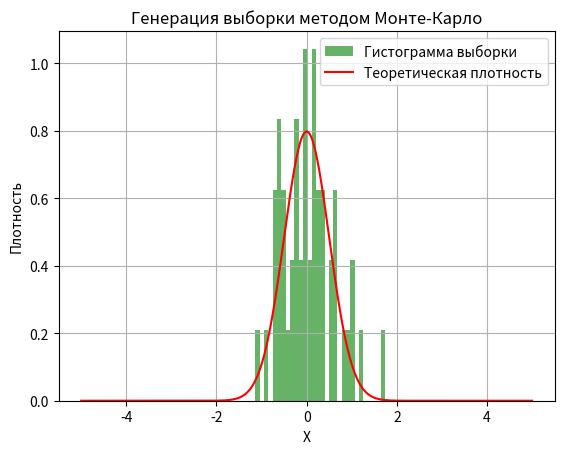

Reproduce this figure in Python.
import numpy as np
import matplotlib.pyplot as plt

# Оценка параметра theta, полученная методом максимального правдоподобия
theta_hat = 2.0  # Пример значения, полученного методом МП

# Размер вспомогательной выборки
M = 1000
# Размер конечной выборки
N = 50


# Метод Монте-Карло (отбор по значимости)
def monte_carlo_sampling(theta, M, N):
    # Вспомогательное распределение (нормальное)
    Y = np.random.normal(0, 1, M)  # Генерация из N(0, 1)

    # Плотность p(X|theta)
    p_Y = (np.sqrt(theta) / np.sqrt(np.pi)) * np.exp(-theta * Y**2)

    # Плотность вспомогательного распределения q(X) = N(0, 1)
    q_Y = np.exp(-(Y**2) / 2) / np.sqrt(2 * np.pi)

    # Веса
    w = p_Y / q_Y
    w_normalized = w / np.sum(w)  # Нормализация весов

    # Ресемплизация (взвешенная выборка)
    X = np.random.choice(Y, size=N, p=w_normalized)
    return X


# Генерация выборки
X = monte_carlo_sampling(theta_hat, M, N)

# Визуализация выборки
plt.hist(X, bins=30, density=True, alpha=0.6, color="g", label="Гистограмма выборки")

# Теоретическая плотность
x_values = np.linspace(-5, 5, 1000)
theoretical_density = (np.sqrt(theta_hat) / np.sqrt(np.pi)) * np.exp(
    -theta_hat * x_values**2
)
plt.plot(x_values, theoretical_density, "r-", label="Теоретическая плотность")

# Настройка графика
plt.xlabel("X")
plt.ylabel("Плотность")
plt.title("Генерация выборки методом Монте-Карло")
plt.legend()
plt.grid(True)
plt.show()
